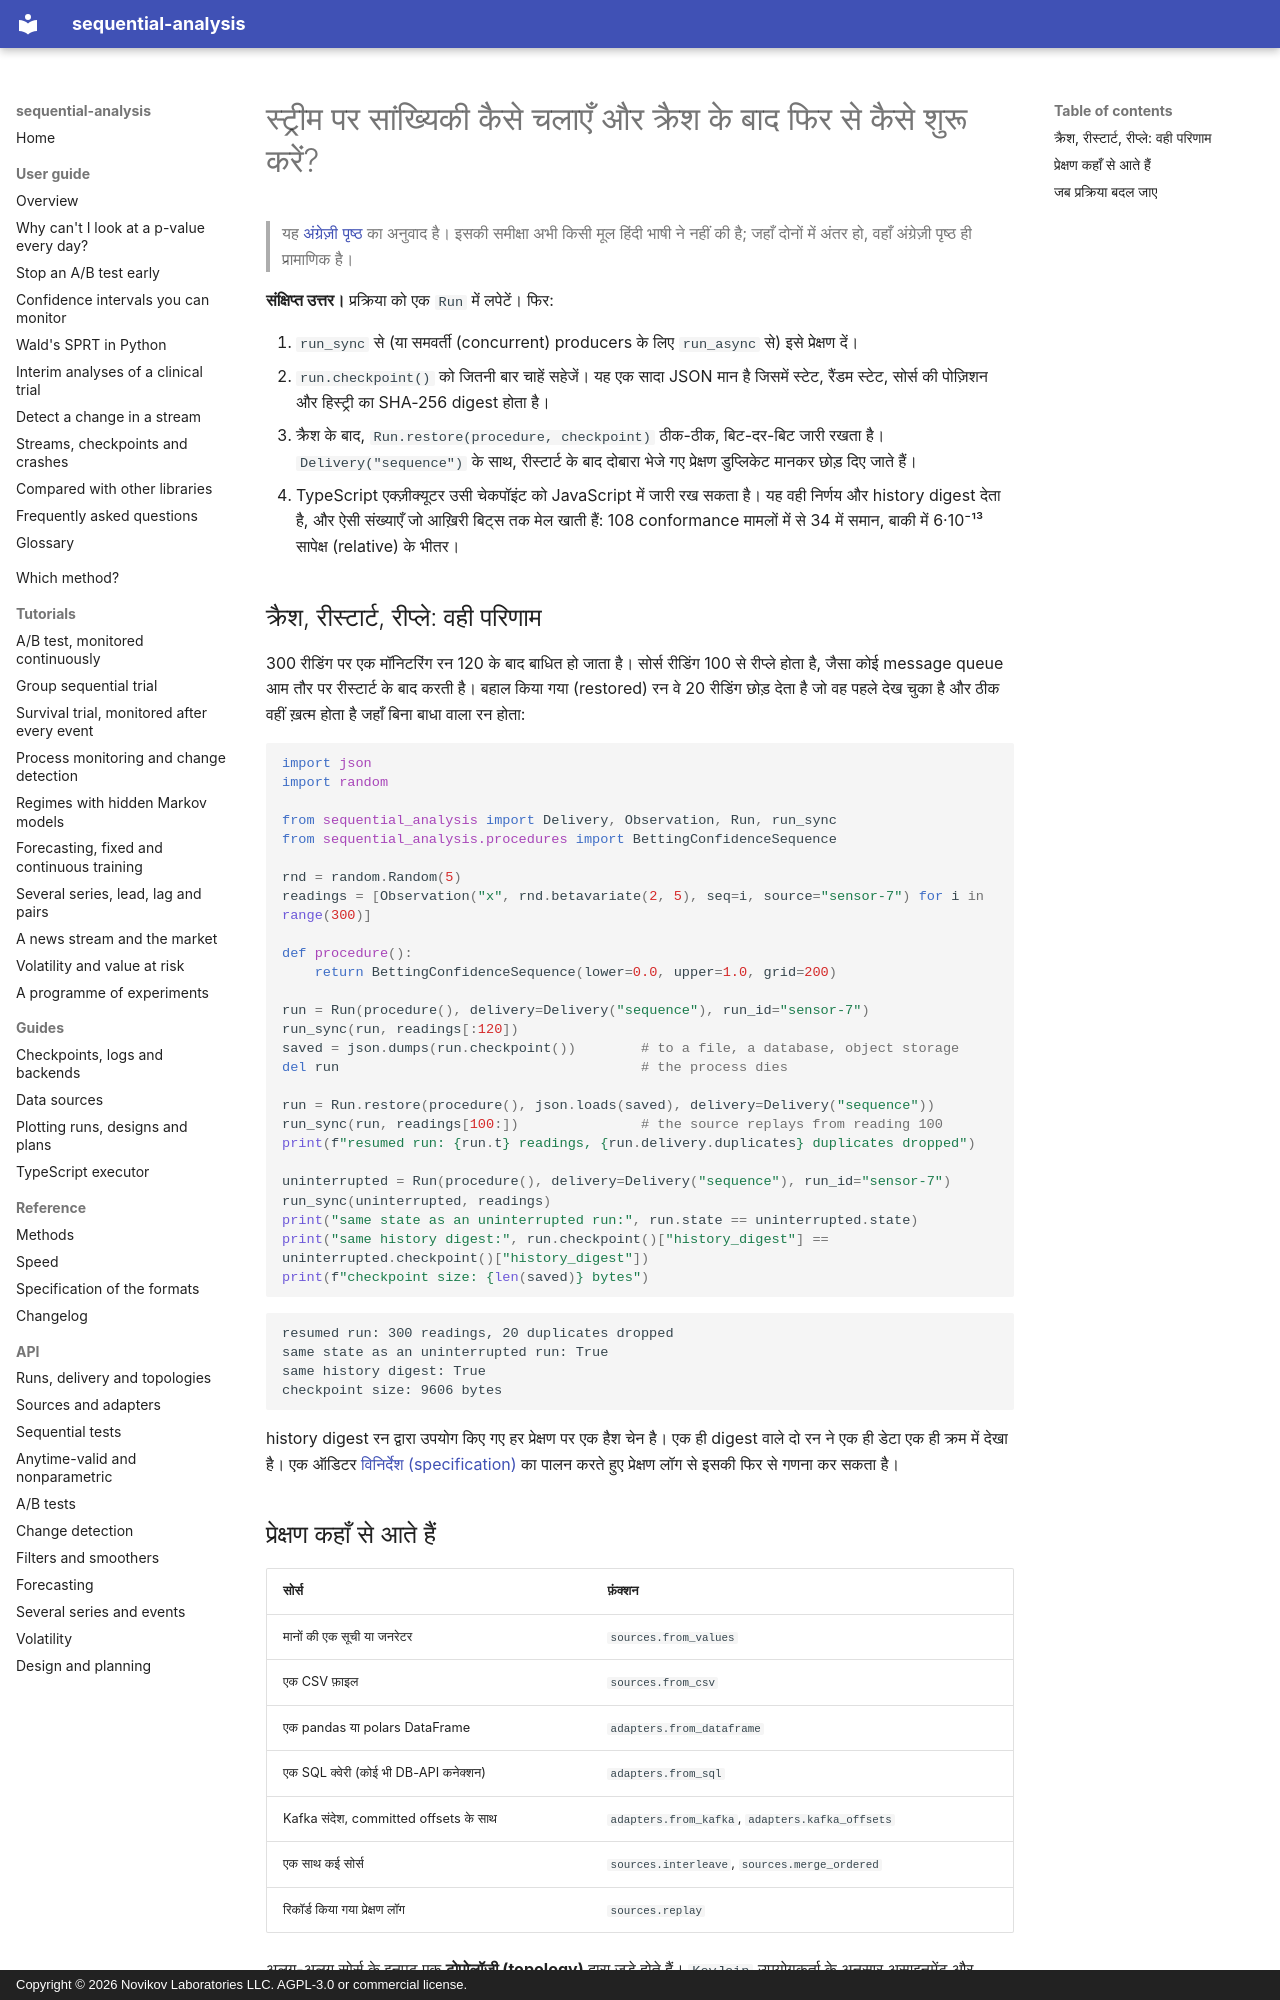

repository: andre-a-no/sequential-analysis · page: hi/guide/streaming/index.html · generator: mkdocs · copyright: Copyright © 2026 Novikov Laboratories LLC. AGPL-3.0 or commercial license.

---
description: स्ट्रीम (Kafka, SQL, pandas, सेंसर) पर अनुक्रमिक सांख्यिकी कैसे चलाएँ और क्रैश के बाद ठीक वहीं से कैसे फिर शुरू करें जहाँ वह रुकी थी। JSON चेकपॉइंट, डुप्लिकेट-रहित डिलीवरी, ऑडिट के लिए history digest, और वही रन Python या TypeScript में जारी, sequential-analysis के साथ।
language: hi
---

# स्ट्रीम पर सांख्यिकी कैसे चलाएँ और क्रैश के बाद फिर से कैसे शुरू करें?

> यह [अंग्रेज़ी पृष्ठ](../../guide/streaming.md) का अनुवाद है। इसकी समीक्षा अभी किसी मूल हिंदी भाषी ने नहीं की है; जहाँ दोनों में अंतर हो, वहाँ अंग्रेज़ी पृष्ठ ही प्रामाणिक है।

**संक्षिप्त उत्तर।** प्रक्रिया को एक `Run` में लपेटें। फिर:

1. `run_sync` से (या समवर्ती (concurrent) producers के लिए `run_async` से) इसे
   प्रेक्षण दें।
2. `run.checkpoint()` को जितनी बार चाहें सहेजें। यह एक सादा JSON मान है जिसमें
   स्टेट, रैंडम स्टेट, सोर्स की पोज़िशन और हिस्ट्री का SHA-256 digest होता है।
3. क्रैश के बाद, `Run.restore(procedure, checkpoint)` ठीक-ठीक, बिट-दर-बिट जारी
   रखता है। `Delivery("sequence")` के साथ, रीस्टार्ट के बाद दोबारा भेजे गए
   प्रेक्षण डुप्लिकेट मानकर छोड़ दिए जाते हैं।
4. TypeScript एक्ज़ीक्यूटर उसी चेकपॉइंट को JavaScript में जारी रख सकता है। यह
   वही निर्णय और history digest देता है, और ऐसी संख्याएँ जो आख़िरी बिट्स तक मेल
   खाती हैं: 108 conformance मामलों में से 34 में समान, बाकी में 6·10⁻¹³
   सापेक्ष (relative) के भीतर।

## क्रैश, रीस्टार्ट, रीप्ले: वही परिणाम

300 रीडिंग पर एक मॉनिटरिंग रन 120 के बाद बाधित हो जाता है। सोर्स रीडिंग 100 से
रीप्ले होता है, जैसा कोई message queue आम तौर पर रीस्टार्ट के बाद करती है।
बहाल किया गया (restored) रन वे 20 रीडिंग छोड़ देता है जो वह पहले देख चुका है और
ठीक वहीं ख़त्म होता है जहाँ बिना बाधा वाला रन होता:

```python
import json
import random

from sequential_analysis import Delivery, Observation, Run, run_sync
from sequential_analysis.procedures import BettingConfidenceSequence

rnd = random.Random(5)
readings = [Observation("x", rnd.betavariate(2, 5), seq=i, source="sensor-7") for i in range(300)]

def procedure():
    return BettingConfidenceSequence(lower=0.0, upper=1.0, grid=200)

run = Run(procedure(), delivery=Delivery("sequence"), run_id="sensor-7")
run_sync(run, readings[:120])
saved = json.dumps(run.checkpoint())        # to a file, a database, object storage
del run                                     # the process dies

run = Run.restore(procedure(), json.loads(saved), delivery=Delivery("sequence"))
run_sync(run, readings[100:])               # the source replays from reading 100
print(f"resumed run: {run.t} readings, {run.delivery.duplicates} duplicates dropped")

uninterrupted = Run(procedure(), delivery=Delivery("sequence"), run_id="sensor-7")
run_sync(uninterrupted, readings)
print("same state as an uninterrupted run:", run.state == uninterrupted.state)
print("same history digest:", run.checkpoint()["history_digest"] == uninterrupted.checkpoint()["history_digest"])
print(f"checkpoint size: {len(saved)} bytes")
```

```text
resumed run: 300 readings, 20 duplicates dropped
same state as an uninterrupted run: True
same history digest: True
checkpoint size: 9606 bytes
```

history digest रन द्वारा उपयोग किए गए हर प्रेक्षण पर एक हैश चेन है। एक ही digest
वाले दो रन ने एक ही डेटा एक ही क्रम में देखा है। एक ऑडिटर
[विनिर्देश (specification)](../../spec.md) का पालन करते हुए प्रेक्षण लॉग से इसकी
फिर से गणना कर सकता है।
